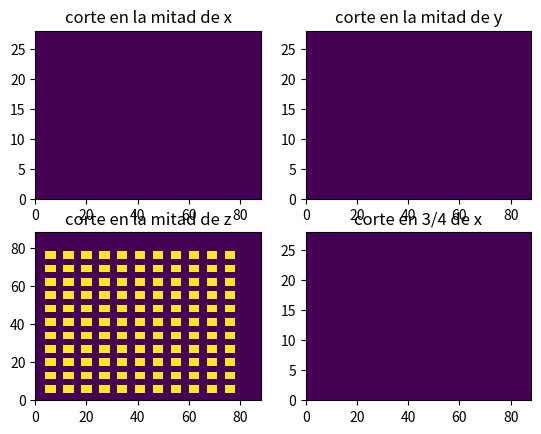

The matplotlib source for this figure:
#!/usr/bin/env python3
# -*- coding: utf-8 -*-
"""
Created on Tue May 12 14:00:22 2020

[redacted]
"""
import numpy as np
import matplotlib.pyplot as plt

def funciones(geometria):
  """
  toma la geometria, un string, y elige la funcion
  """
  
  funciones = {}
  funciones['bulk'] = bulk
  funciones['sticks'] = sticks
  funciones['arranged_sticks'] = arranged_sticks
  funciones['trapped_arranged_sticks'] = trapped_arranged_sticks
  funciones['distancia_constante'] = distancia_constante
  if geometria in funciones:
    return funciones[geometria]
  else:
    mensaje= "\n ============WARNING=====================\
             \n La geometria solicitada no se encuentra.\
             \n Por las dudas, te devuelvo un BULK.\
             \n ========================================"
    print(mensaje)
    return funciones['bulk']
    
  

#------------------------------------------------------------------------------
def bulk(N, voxelSize):
  """
  es una funcion que devuelve las tuplas con los indices de todos los elementos
  de una matriz Nmz*Nmy*Nmx
  """
  Nmz,Nmy,Nmx = N
  
  indices = []
  for k in range(Nmz):
    for j in range(Nmy):
      for i in range(Nmx):
        indices.append((k,j,i))
  return indices
#------------------------------------------------------------------------------
#------------------------------------------------------------------------------
#------------------------------------------------------------------------------
def sticks(N, voxelSize, **geokwargs):
  """
  dendritas de en sentido vertical, apoyadas sobre la superficie
  """
  # extraigo los geokwargs:
  ancho = geokwargs['ancho']
  p = geokwargs['p']
  
  Nmz,Nmy,Nmx = N
  vsz, vsy, vsx = voxelSize
  
  # ancho_sticks
  area_sticks = (ancho)**2
  area = (Nmx*vsx)*(Nmy*vsy)
  # si todas las sticks estuvieran separadas, entonces la proporcion cubierta
  # seria p = (Ns*area_sticks)/area. Donde Ns es el numero de sticks. 
  # Como las sticks si se pueden solapar, entonces esto es una aproximacion.
  # Numerp de sticks:
  Ns = p*area/area_sticks
  
  # cuantos voxels debo usar
  nsx = int(ancho/vsx)
  nsy = int(ancho/vsy) 
  
  indices = []
  ns = 0
  while ns < Ns:
    # elijo al azar donde arranca el spike. restando nsx y nsy hago que no se 
    # pase del borde
    ind_x = np.random.randint(0,Nmx+1-nsx)
    ind_y = np.random.randint(0,Nmy+1-nsy)
    
    for iz in range(Nmz):
      for iy in range(nsy):
        for ix in range(nsx):
          indices.append((iz,ind_y+iy, ind_x+ix))
    ns+=1
  return indices
#------------------------------------------------------------------------------
#------------------------------------------------------------------------------
#------------------------------------------------------------------------------


#------------------------------------------------------------------------------
#------------------------------------------------------------------------------
#------------------------------------------------------------------------------
def arranged_sticks(N, voxelSize, **geokwargs):
  """
  2020-06-09
  dendritas de 3x3 um2 en sedntido vertical, apoyadas sobre la superficie
  ordenadas en un arreglo cuadrado:
          x    x    x    x    
          
          x    x    x    x
          
          x    x    x    x
          
          x    x    x    x
  la idea es usarlo con N=[Nmz, 28, 28] y voxelsize de 1 um
  """
  # extraigo los geokwargs:
  ancho = 3e-3 # mm
  
  Nmz,Nmy,Nmx = N
  vsz, vsy, vsx = voxelSize
   
  # cuantos voxels debo usar
  nsx = int(ancho/vsx)
  nsy = int(ancho/vsy) 
  
  
  indices = []
  Nd_f = 4 # numero de dendritas por fila
  ind_x = 3
  for ii in range(Nd_f):
    ind_y = 3
    for jj in range(Nd_f):   
      for iz in range(Nmz):
        for iy in range(nsy):
          for ix in range(nsx):
            indices.append((iz,ind_y+iy, ind_x+ix))
      ind_y+=6
    ind_x+=6
  return indices
#------------------------------------------------------------------------------
#------------------------------------------------------------------------------
#------------------------------------------------------------------------------


#------------------------------------------------------------------------------
#------------------------------------------------------------------------------
#------------------------------------------------------------------------------
def trapped_arranged_sticks(N, voxelSize, **geokwargs):
  """
  2020-06-09
  dendritas de 3x3 um2 en sedntido vertical, apoyadas sobre la superficie
  ordenadas en un arreglo cuadrado, atrapadas entre estructra grande: 30 y 31 um
  de ancho rodeando el arreglo. la region del arreglo debe ser 27x27 en xy
  la idea es usarlo con N=[Nmz, 88, 88] y voxelsize de 1 um
  """
  # extraigo los geokwargs:
  try:
    paredes = geokwargs['paredes']
  except:
    paredes = True
    
  ancho = 3e-3 # mm
  
  Nmz,Nmy,Nmx = N
  vsz, vsy, vsx = voxelSize
   
  # cuantos voxels debo usar
  nsx = int(ancho/vsx)
  nsy = int(ancho/vsy) 
  
  
  indices = []
  Nd_f = 4 # numero de dendritas por fila
  ind_x = 33
  for ii in range(Nd_f):
    ind_y = 33
    for jj in range(Nd_f):   
      for iz in range(Nmz):
        for iy in range(nsy):
          for ix in range(nsx):
            indices.append((iz,ind_y+iy, ind_x+ix))
      ind_y+=6
    ind_x+=6

  if paredes==True:    
    # agrego las partes grandes:
    # primero la s paredes que va de 0 a 30 & de 57 al final en x
    # i.e las paredes y  
    for iz in range(Nmz):
      for iy in range(Nmy-1):
        for ix in range(30):        
              indices.append((iz,iy,ix))
              indices.append((iz,iy,ix+57))
        ix+=1
      iy+=1
    iz+=1
    
    # luego las paredse en x
    for iz in range(Nmz):
      for iy in range(30):
        for ix in range(27):        
              indices.append((iz,iy,ix+30))
              indices.append((iz,iy+57,ix+30))
        ix+=1
      iy+=1
    iz+=1
  
  return indices
#------------------------------------------------------------------------------
#------------------------------------------------------------------------------
#------------------------------------------------------------------------------
def distancia_constante(N, voxelSize, **geokwargs):
  """
  2020-09-07
  dendritas de anchoXancho um2 en sedntido vertical, apoyadas sobre la superficie
  ordenadas en un arreglo cuadrado, con distancias constantes
          x    x    x    x    
          
          x    x    x    x
          
          x    x    x    x
          
          x    x    x    x
  """
  # extraigo los geokwargs:
  ancho = geokwargs['ancho']
  distancia = geokwargs['distancia']
  area = ancho*ancho
  
  Nmz,Nmy,Nmx = N
  print(N)
  vsz, vsy, vsx = voxelSize
   
  # cuantos voxels debo usar
  nsx = int(ancho/vsx)
  nsy = int(ancho/vsy)
  # distancia en voxels:
  ndx = int(distancia/vsx)
  ndy = int(distancia/vsy)
  
  
  indices = []
  Nd_f = 4 # numero de dendritas por fila
  ind_x = nsx # dejo un ancho de distancia hasta el borde
  ii = jj = 0
  n = 0
  while ind_x<=(Nmx-2*nsx):      
    ind_y = nsy
    while ind_y<=(Nmy-2*nsy):
      for iz in range(Nmz):
        for iy in range(nsy):
          for ix in range(nsx):
            indices.append((iz,ind_y+iy, ind_x+ix))
      ind_y+= ndy+nsy
      n+=1
    ind_x+= ndx+nsx
  print('Area cubierta por dendritas: {}  um2'.format(n*area))
  return indices
#------------------------------------------------------------------------------
#------------------------------------------------------------------------------
#------------------------------------------------------------------------------
#------------------------------------------------------------------------------
#------------------------------------------------------------------------------
#------------------------------------------------------------------------------




#class test(object):
#  def __init__(self, geometria='bulk', N=[16,16,16], voxelSize=[1,1,1], **geokwargs):
#    
#    self.N = N
#    self.voxelSize = voxelSize
#    self.func = funciones(geometria)
#    
#    self.method(**geokwargs)
#  
#  def method(self, **geokwargs):
#    
#    self.func(self.N, self.voxelSize, **geokwargs)
#    
#    return 0
    
    
if __name__=='__main__':
  """
  script para testear las geometrias
  """
  # este N es el N de la muestra
  N = np.array([28,88,88])
  voxelSize = np.array([1e-3,1e-3,1e-3])
  
  geometria = 'distancia_constante'
  constructor = funciones(geometria)
  
  tuplas = constructor(N, voxelSize, ancho=4e-3, distancia=3e-3)
  
  indices = np.array(tuplas).T
  # convierto a indices planos
  #%%
  indices = np.ravel_multi_index(indices, N)
   
  muestra_flat = np.zeros(N)
  # el constructor me da una lista de indices flattened
  #  put(array       , indices, valor)
  np.put(muestra_flat, indices, 1)
  # convierto en 3d array
  muestra = np.reshape(muestra_flat, N)
  
  #%%
  plt.figure(987654321)
  plt.subplot(2,2,1)
  plt.title('corte en la mitad de x')
  plt.pcolormesh(muestra[:,:,int(N[2]/2)])
  plt.subplot(2,2,2)
  plt.title('corte en la mitad de y')
  plt.pcolormesh(muestra[:,int(N[1]/2),:])
  plt.subplot(2,2,3)
  plt.title('corte en la mitad de z')
  plt.pcolormesh(muestra[int(N[0]/2),:,:])
  plt.subplot(2,2,4)
  plt.title('corte en 3/4 de x')
  plt.pcolormesh(muestra[:,:,int(N[2]*3/4)])
  
  
  
  
  